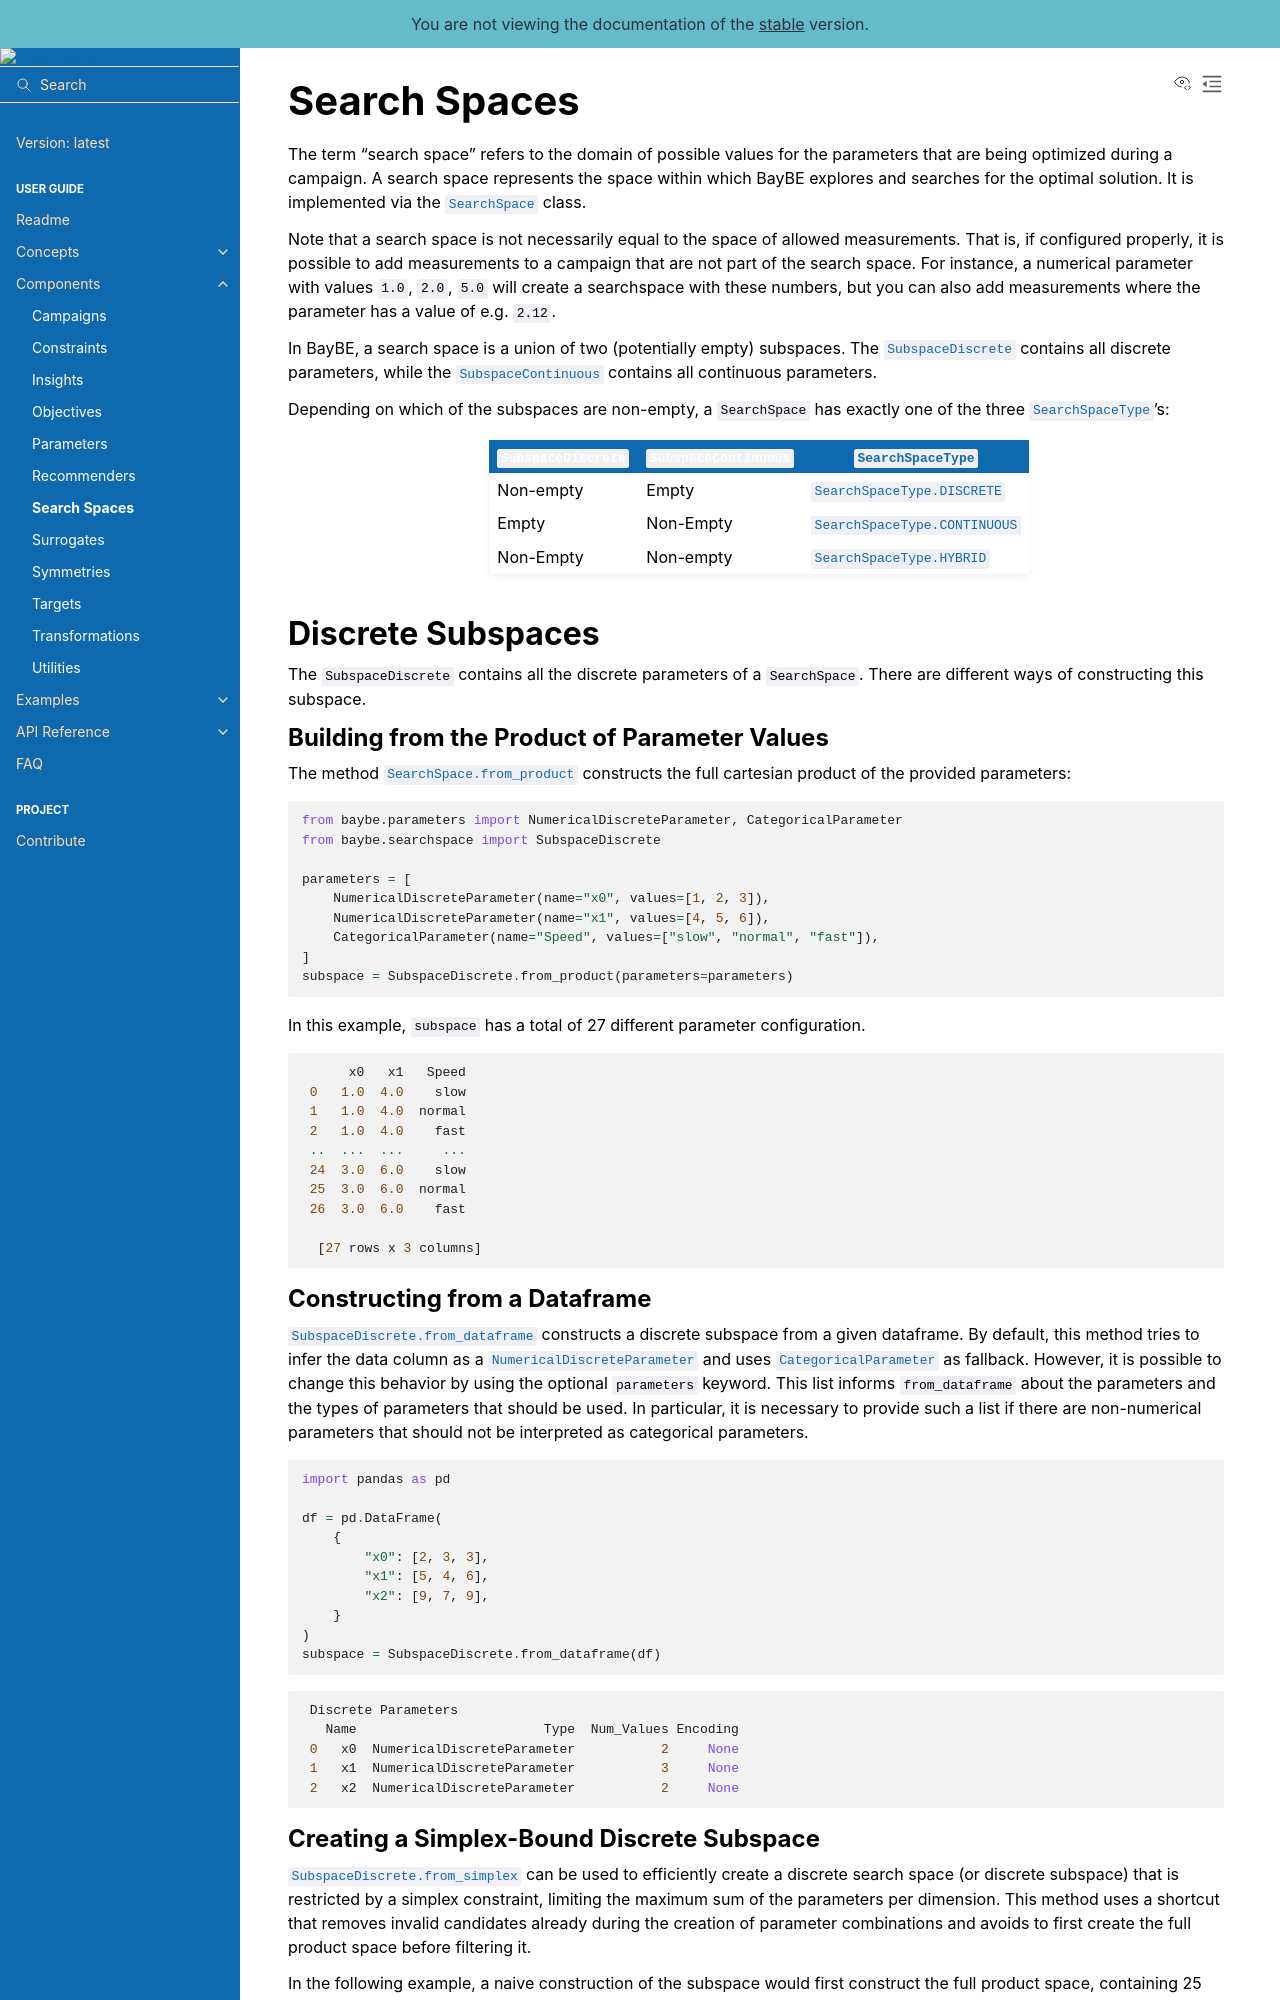

repository: emdgroup/baybe · page: latest/components/searchspace.html · generator: sphinx

# Search Spaces

The term "search space" refers to the domain of possible values for the parameters that are being optimized during a campaign. A search space represents the space within which BayBE explores and searches for the optimal solution. It is implemented via the [`SearchSpace`](baybe.searchspace.core.SearchSpace) class.

Note that a search space is not necessarily equal to the space of allowed measurements. That is, if configured properly, it is possible to add measurements to a campaign that are not part of the search space. For instance, a numerical parameter with values `1.0`, `2.0`, `5.0` will create a searchspace with these numbers, but you can also add measurements where the parameter has a value of e.g. `2.12`.

In BayBE, a search space is a union of two (potentially empty) subspaces. The [`SubspaceDiscrete`](baybe.searchspace.discrete.SubspaceDiscrete) contains all discrete parameters, while the [`SubspaceContinuous`](baybe.searchspace.continuous.SubspaceContinuous) contains all continuous parameters.

Depending on which of the subspaces are non-empty, a `SearchSpace` has exactly one of the three [`SearchSpaceType`](baybe.searchspace.core.SearchSpaceType)'s:

|`SubspaceDiscrete`|`SubspaceContinuous`|[`SearchSpaceType`](baybe.searchspace.core.SearchSpaceType)|
|------------------|--------------------|-----------------|
|Non-empty|Empty|[`SearchSpaceType.DISCRETE`](baybe.searchspace.core.SearchSpaceType.DISCRETE)|
|Empty|Non-Empty|[`SearchSpaceType.CONTINUOUS`](baybe.searchspace.core.SearchSpaceType.CONTINUOUS)|
|Non-Empty|Non-empty|[`SearchSpaceType.HYBRID`](baybe.searchspace.core.SearchSpaceType.HYBRID)|


## Discrete Subspaces

The `SubspaceDiscrete` contains all the discrete parameters of a `SearchSpace`. There are different ways of constructing this subspace.

### Building from the Product of Parameter Values

The method [`SearchSpace.from_product`](baybe.searchspace.discrete.SubspaceDiscrete.from_product) constructs the full cartesian product of the provided parameters:

```python
from baybe.parameters import NumericalDiscreteParameter, CategoricalParameter
from baybe.searchspace import SubspaceDiscrete

parameters = [
    NumericalDiscreteParameter(name="x0", values=[1, 2, 3]),
    NumericalDiscreteParameter(name="x1", values=[4, 5, 6]),
    CategoricalParameter(name="Speed", values=["slow", "normal", "fast"]),
]
subspace = SubspaceDiscrete.from_product(parameters=parameters)
```

In this example, `subspace` has a total of 27 different parameter configuration.

~~~
      x0   x1   Speed
 0   1.0  4.0    slow
 1   1.0  4.0  normal
 2   1.0  4.0    fast
 ..  ...  ...     ...
 24  3.0  6.0    slow
 25  3.0  6.0  normal
 26  3.0  6.0    fast
  
  [27 rows x 3 columns]
~~~

### Constructing from a Dataframe

[`SubspaceDiscrete.from_dataframe`](baybe.searchspace.discrete.SubspaceDiscrete.from_dataframe) constructs a discrete subspace from a given dataframe.
By default, this method tries to infer the data column as a [`NumericalDiscreteParameter`](baybe.parameters.numerical.NumericalDiscreteParameter) and uses [`CategoricalParameter`](baybe.parameters.categorical.CategoricalParameter) as fallback.
However, it is possible to change this behavior by using the optional `parameters` keyword.
This list informs `from_dataframe` about the parameters and the types of parameters that should be used.
In particular, it is necessary to provide such a list if there are non-numerical parameters that should not be interpreted as categorical parameters.

```python
import pandas as pd

df = pd.DataFrame(
    {
        "x0": [2, 3, 3],
        "x1": [5, 4, 6],
        "x2": [9, 7, 9],
    }
)
subspace = SubspaceDiscrete.from_dataframe(df)
```

~~~
 Discrete Parameters
   Name                        Type  Num_Values Encoding
 0   x0  NumericalDiscreteParameter           2     None
 1   x1  NumericalDiscreteParameter           3     None
 2   x2  NumericalDiscreteParameter           2     None
~~~
